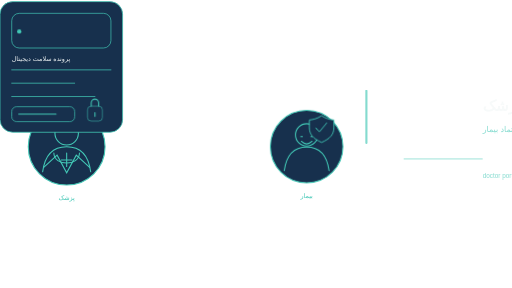
t = 0.00 s
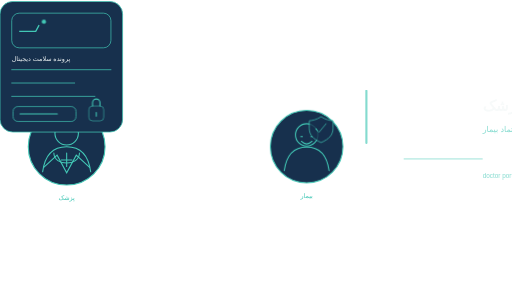
t = 0.68 s
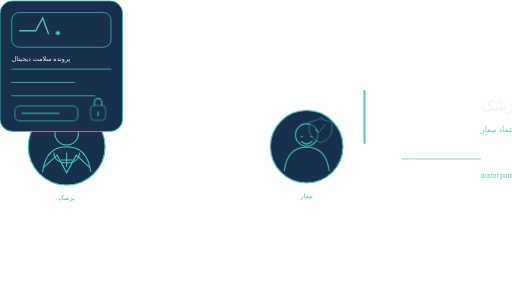
t = 1.40 s
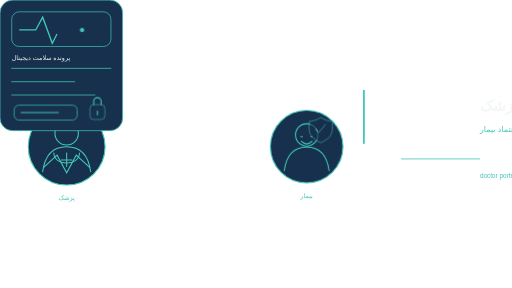
t = 2.00 s
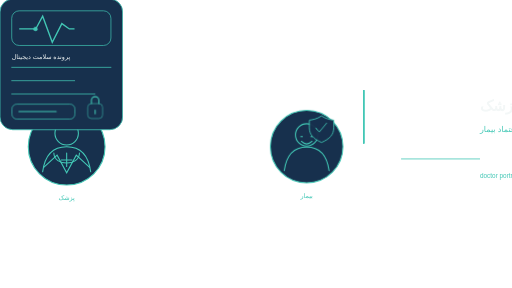
t = 2.72 s
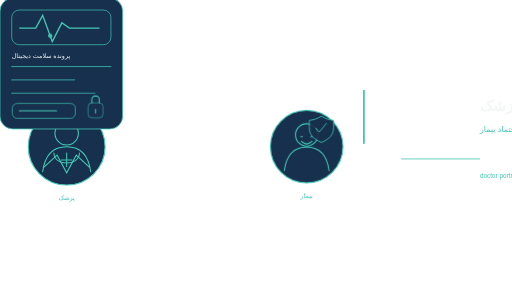
t = 3.44 s

The animated SVG that drew these frames (rendered in a browser with its animation timeline set to each time). Animation: 1 SMIL element (animateMotion=1), 5 CSS @keyframes rules; one cycle of 4.00 s, repeats indefinitely.

<svg xmlns="http://www.w3.org/2000/svg" viewBox="0 0 960 540" role="img" aria-labelledby="title desc" aria-label="معرفی حرفه‌ای پزشک"><title id="title">معرفی حرفه‌ای پزشک</title><desc id="desc">روایت ارتباط امن و انسانی میان پزشک و بیمار با خدمات سلامت دیجیتال.</desc>
<style id="asset-theme">:root{--asset-primary:#42c7b5;--asset-secondary:#1b3554;--asset-accent:#e4b94f;--asset-background:#f3f7f7;--asset-border:#17304d;color:var(--asset-border);--asset-current:currentColor}</style><style>:root{--primary:var(--asset-primary);--accent:var(--asset-primary);--ink:var(--asset-background);--muted:var(--asset-primary);--surface:var(--asset-border);--soft:var(--asset-border);--speed:9s}.panel{fill:var(--surface);stroke:var(--accent);stroke-width:1.5}.soft{fill:var(--soft);stroke:var(--accent);stroke-width:1.3}.primary{fill:none;stroke:var(--primary);stroke-width:2;stroke-linecap:round;stroke-linejoin:round}.accent{fill:none;stroke:var(--accent);stroke-width:2;stroke-linecap:round}.muted-line{fill:none;stroke:var(--muted);stroke-width:1.4;stroke-linecap:round}.label{fill:var(--muted);font:12px Tahoma,Arial,sans-serif;text-anchor:middle}.small{fill:var(--ink);font:12px Tahoma,Arial,sans-serif}.tiny{fill:var(--muted);font:10px Tahoma,Arial,sans-serif}.copy{animation:copy var(--speed) ease-in-out infinite}@keyframes copy{0%,8%,96%,100%{opacity:.65;transform:translateX(5px)}20%,86%{opacity:1;transform:none}}.portrait{fill:var(--surface);stroke:var(--accent);stroke-width:2}.doctor .primary,.patient .primary{fill:none;stroke:var(--primary);stroke-width:2}.coat{fill:none}.health-panel{animation:panelFloat var(--speed) ease-in-out infinite}.heartbeat{fill:none;stroke:var(--primary);stroke-width:2.5;stroke-dasharray:260;animation:heart 4s linear infinite}.secure-chat{animation:chat 3s ease-in-out infinite}.lock{fill:var(--surface);stroke:var(--accent)}.trust{fill:var(--soft);stroke:var(--accent);stroke-width:1.7;animation:trust 3s ease-in-out infinite}@keyframes panelFloat{0%,100%{transform:translateY(3px)}50%{transform:translateY(-4px)}}@keyframes heart{from{stroke-dashoffset:260}to{stroke-dashoffset:0}}@keyframes chat{50%{transform:translateX(6px)}}@keyframes trust{50%{opacity:.55;transform:scale(.93)}}@media(prefers-reduced-motion:reduce){*{animation:none!important}.smil{display:none}}</style><g class="medical-scene">
<g class="doctor" transform="translate(125 275)"><circle class="portrait" r="72"/><circle class="primary" cy="-25" r="22"/><path class="primary" d="M-45 47c4-31 19-47 45-47s41 16 45 47M-24 12c0 25 48 25 48 0M0 12v25m-10-12h20"/><path class="accent coat" d="M-43 39-18 16 0 49l18-33 25 23"/><text class="label" y="100">پزشک</text></g>
<g class="health-panel" transform="translate(265 145)"><rect class="panel" width="230" height="245" rx="24"/><rect class="soft" x="22" y="22" width="186" height="65" rx="14"/><path class="heartbeat" d="M36 56h31l13-24 18 49 18-35 14 10h62"/><text class="small" x="22" y="112">پرونده سلامت دیجیتال</text><path class="muted-line" d="M22 128h186M22 153h118M22 178h156"/><g class="secure-chat"><rect class="soft" x="22" y="197" width="118" height="28" rx="9"/><path class="accent" d="M35 211h70"/><rect class="lock" x="164" y="196" width="28" height="28" rx="7"/><path class="accent" d="M171 196v-6a7 7 0 0 1 14 0v6M178 208v7"/></g><g class="smil"><circle r="4" fill="var(--primary)"><animateMotion dur="2.4s" repeatCount="indefinite" path="M36 56h31l13-24 18 49 18-35 14 10h62"/></circle></g></g>
<g class="patient" transform="translate(575 275)"><circle class="portrait" r="68"/><circle class="primary" cy="-22" r="21"/><path class="primary" d="M-42 45c4-29 18-44 42-44s38 15 42 44M-11-19h3m16 0h3M-10-10c7 7 13 7 20 0"/><path class="trust" d="M28-58c9 6 16 7 23 8v14c0 13-7 21-23 28-16-7-23-15-23-28v-14c7-1 14-2 23-8zM17-35l7 7 14-17"/><text class="label" y="96">بیمار</text></g></g><g class="copy" direction="rtl" text-anchor="end" font-family="Tahoma,Arial,sans-serif"><rect x="680" y="168" width="4" height="102" rx="2" fill="var(--primary)"/><text x="900" y="208" fill="var(--ink)" font-size="28" font-weight="700">معرفی حرفه‌ای پزشک</text><text x="900" y="247" fill="var(--muted)" font-size="15">تخصص پزشکی، ارتباط امن و اعتماد بیمار</text><path d="M900 298H752" fill="none" stroke="var(--accent)" stroke-width="1.5"/><text x="900" y="334" fill="var(--muted)" font-size="12">doctor portrait  •  patient portrait  •  heart waveform</text></g></svg>
